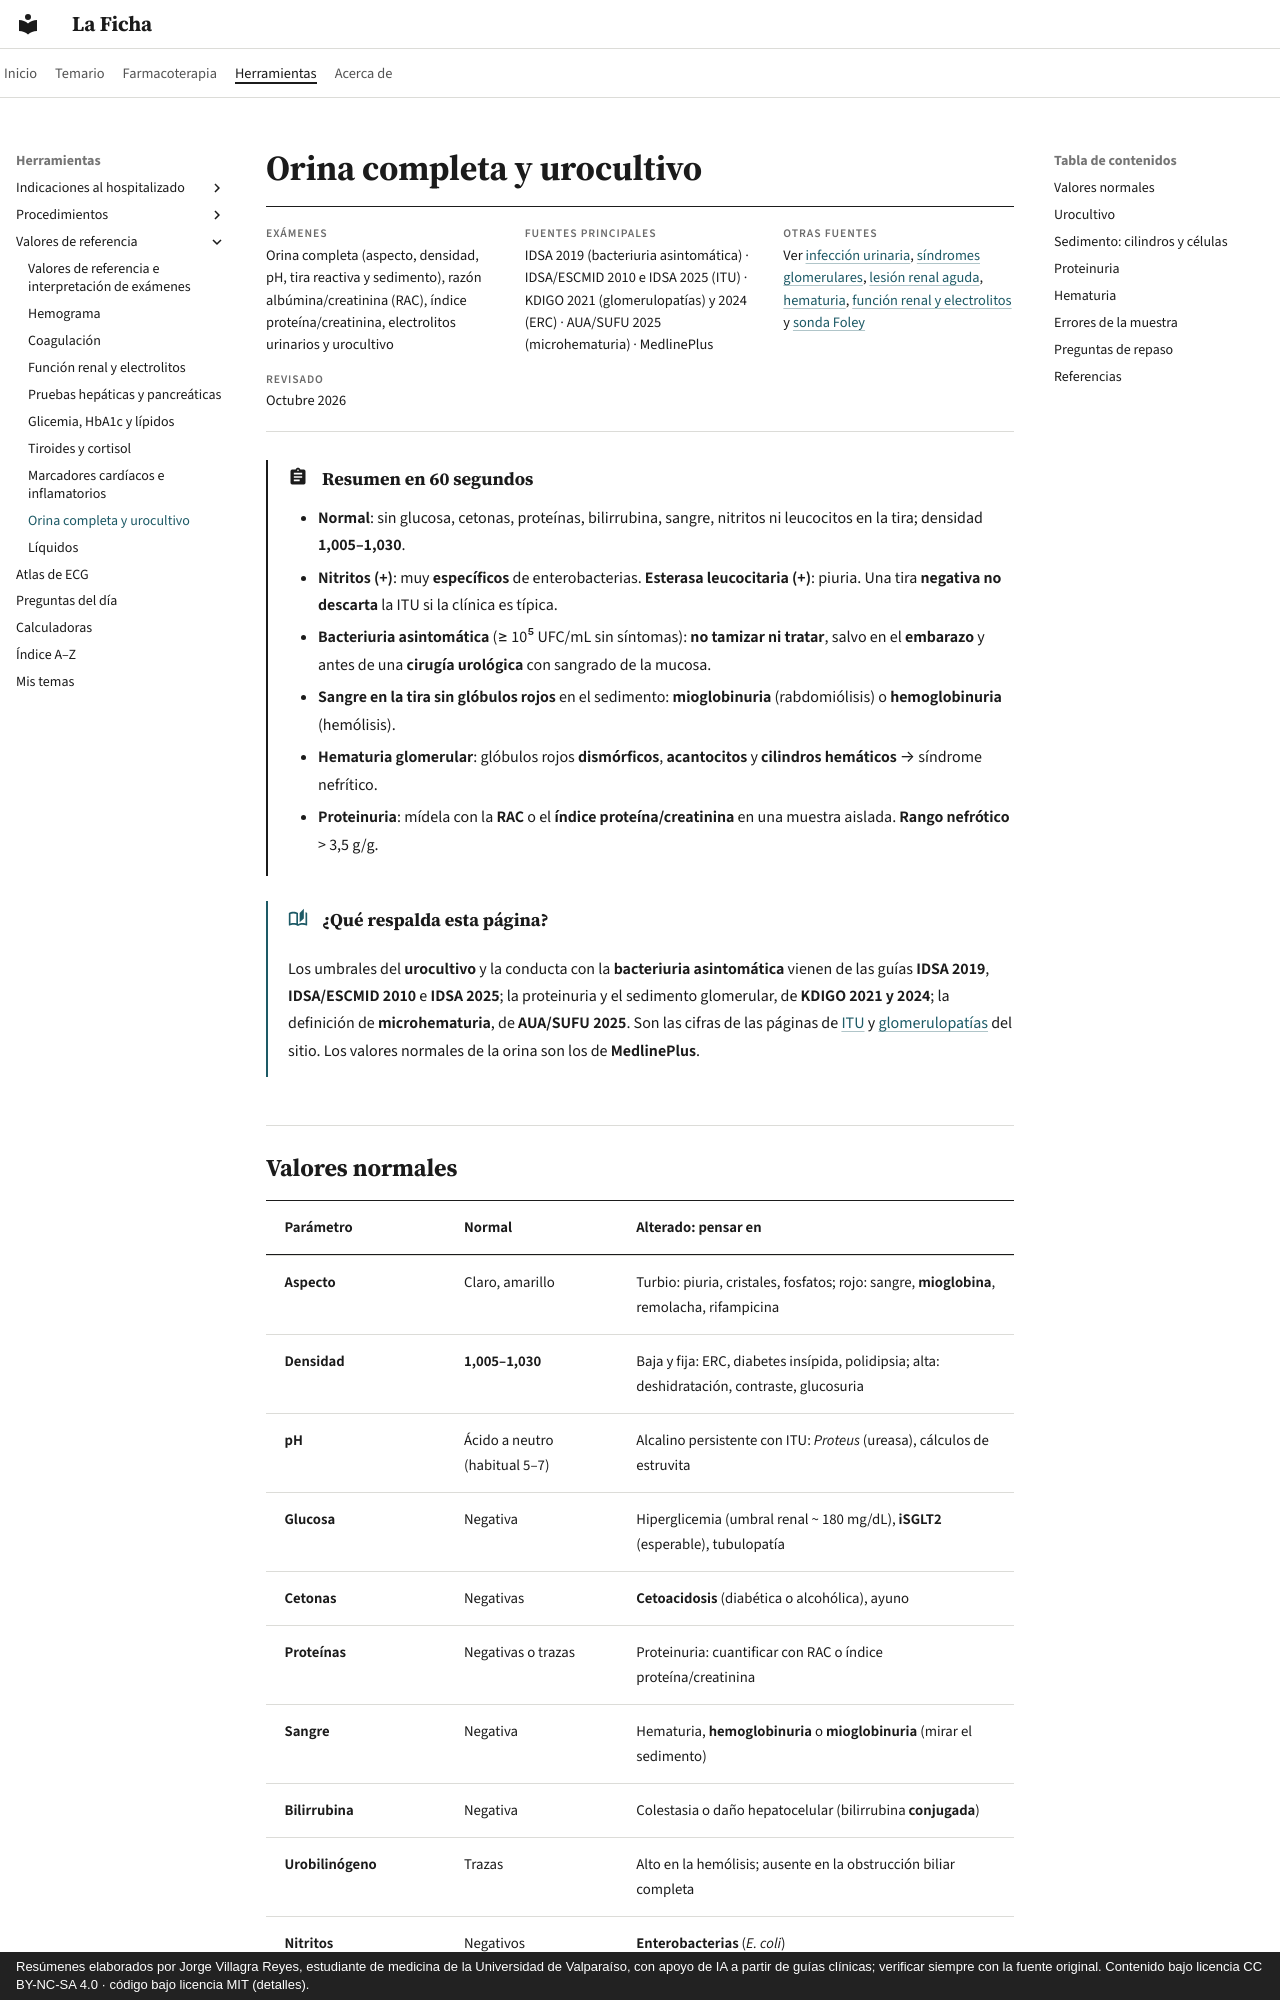

repository: jorgevillagrareyes-dotcom/laficha · page: valores/orina.html · generator: mkdocs · copyright: Resúmenes elaborados por Jorge Villagra Reyes, estudiante de medicina de la Universidad de Valparaíso, con apoyo de IA a partir de guías clínicas; verificar siempre con la fuente original. Contenido bajo licencia CC BY-NC-SA 4.0 · código bajo licencia MIT (detalles).

# Orina completa y urocultivo

<div class="ficha" markdown>

**Exámenes**
Orina completa (aspecto, densidad, pH, tira reactiva y sedimento), razón albúmina/creatinina (RAC), índice proteína/creatinina, electrolitos urinarios y urocultivo

**Fuentes principales**
IDSA 2019 (bacteriuria asintomática) · IDSA/ESCMID 2010 e IDSA 2025 (ITU) · KDIGO 2021 (glomerulopatías) y 2024 (ERC) · AUA/SUFU 2025 (microhematuria) · MedlinePlus

**Otras fuentes**
Ver [infección urinaria](../nefrologia/infeccion-urinaria.md), [síndromes glomerulares](../nefrologia/sindromes-glomerulares.md), [lesión renal aguda](../nefrologia/lesion-renal-aguda.md), [hematuria](../cirugia/urologia/hematuria-y-tumores-urologicos.md), [función renal y electrolitos](renal-y-electrolitos.md) y [sonda Foley](../procedimientos/foley.md)

**Revisado**
Octubre 2026

</div>

!!! abstract "Resumen en 60 segundos"
    - **Normal**: sin glucosa, cetonas, proteínas, bilirrubina, sangre, nitritos ni leucocitos en la tira; densidad **1,005–1,030**.
    - **Nitritos (+)**: muy **específicos** de enterobacterias. **Esterasa leucocitaria (+)**: piuria. Una tira **negativa no descarta** la ITU si la clínica es típica.
    - **Bacteriuria asintomática** (≥ 10⁵ UFC/mL sin síntomas): **no tamizar ni tratar**, salvo en el **embarazo** y antes de una **cirugía urológica** con sangrado de la mucosa.
    - **Sangre en la tira sin glóbulos rojos** en el sedimento: **mioglobinuria** (rabdomiólisis) o **hemoglobinuria** (hemólisis).
    - **Hematuria glomerular**: glóbulos rojos **dismórficos**, **acantocitos** y **cilindros hemáticos** → síndrome nefrítico.
    - **Proteinuria**: mídela con la **RAC** o el **índice proteína/creatinina** en una muestra aislada. **Rango nefrótico** > 3,5 g/g.

!!! guia "¿Qué respalda esta página?"
    Los umbrales del **urocultivo** y la conducta con la **bacteriuria asintomática** vienen de las guías **IDSA 2019**, **IDSA/ESCMID 2010** e **IDSA 2025**; la proteinuria y el sedimento glomerular, de **KDIGO 2021 y 2024**; la definición de **microhematuria**, de **AUA/SUFU 2025**. Son las cifras de las páginas de [ITU](../nefrologia/infeccion-urinaria.md) y [glomerulopatías](../nefrologia/sindromes-glomerulares.md) del sitio. Los valores normales de la orina son los de **MedlinePlus**.
